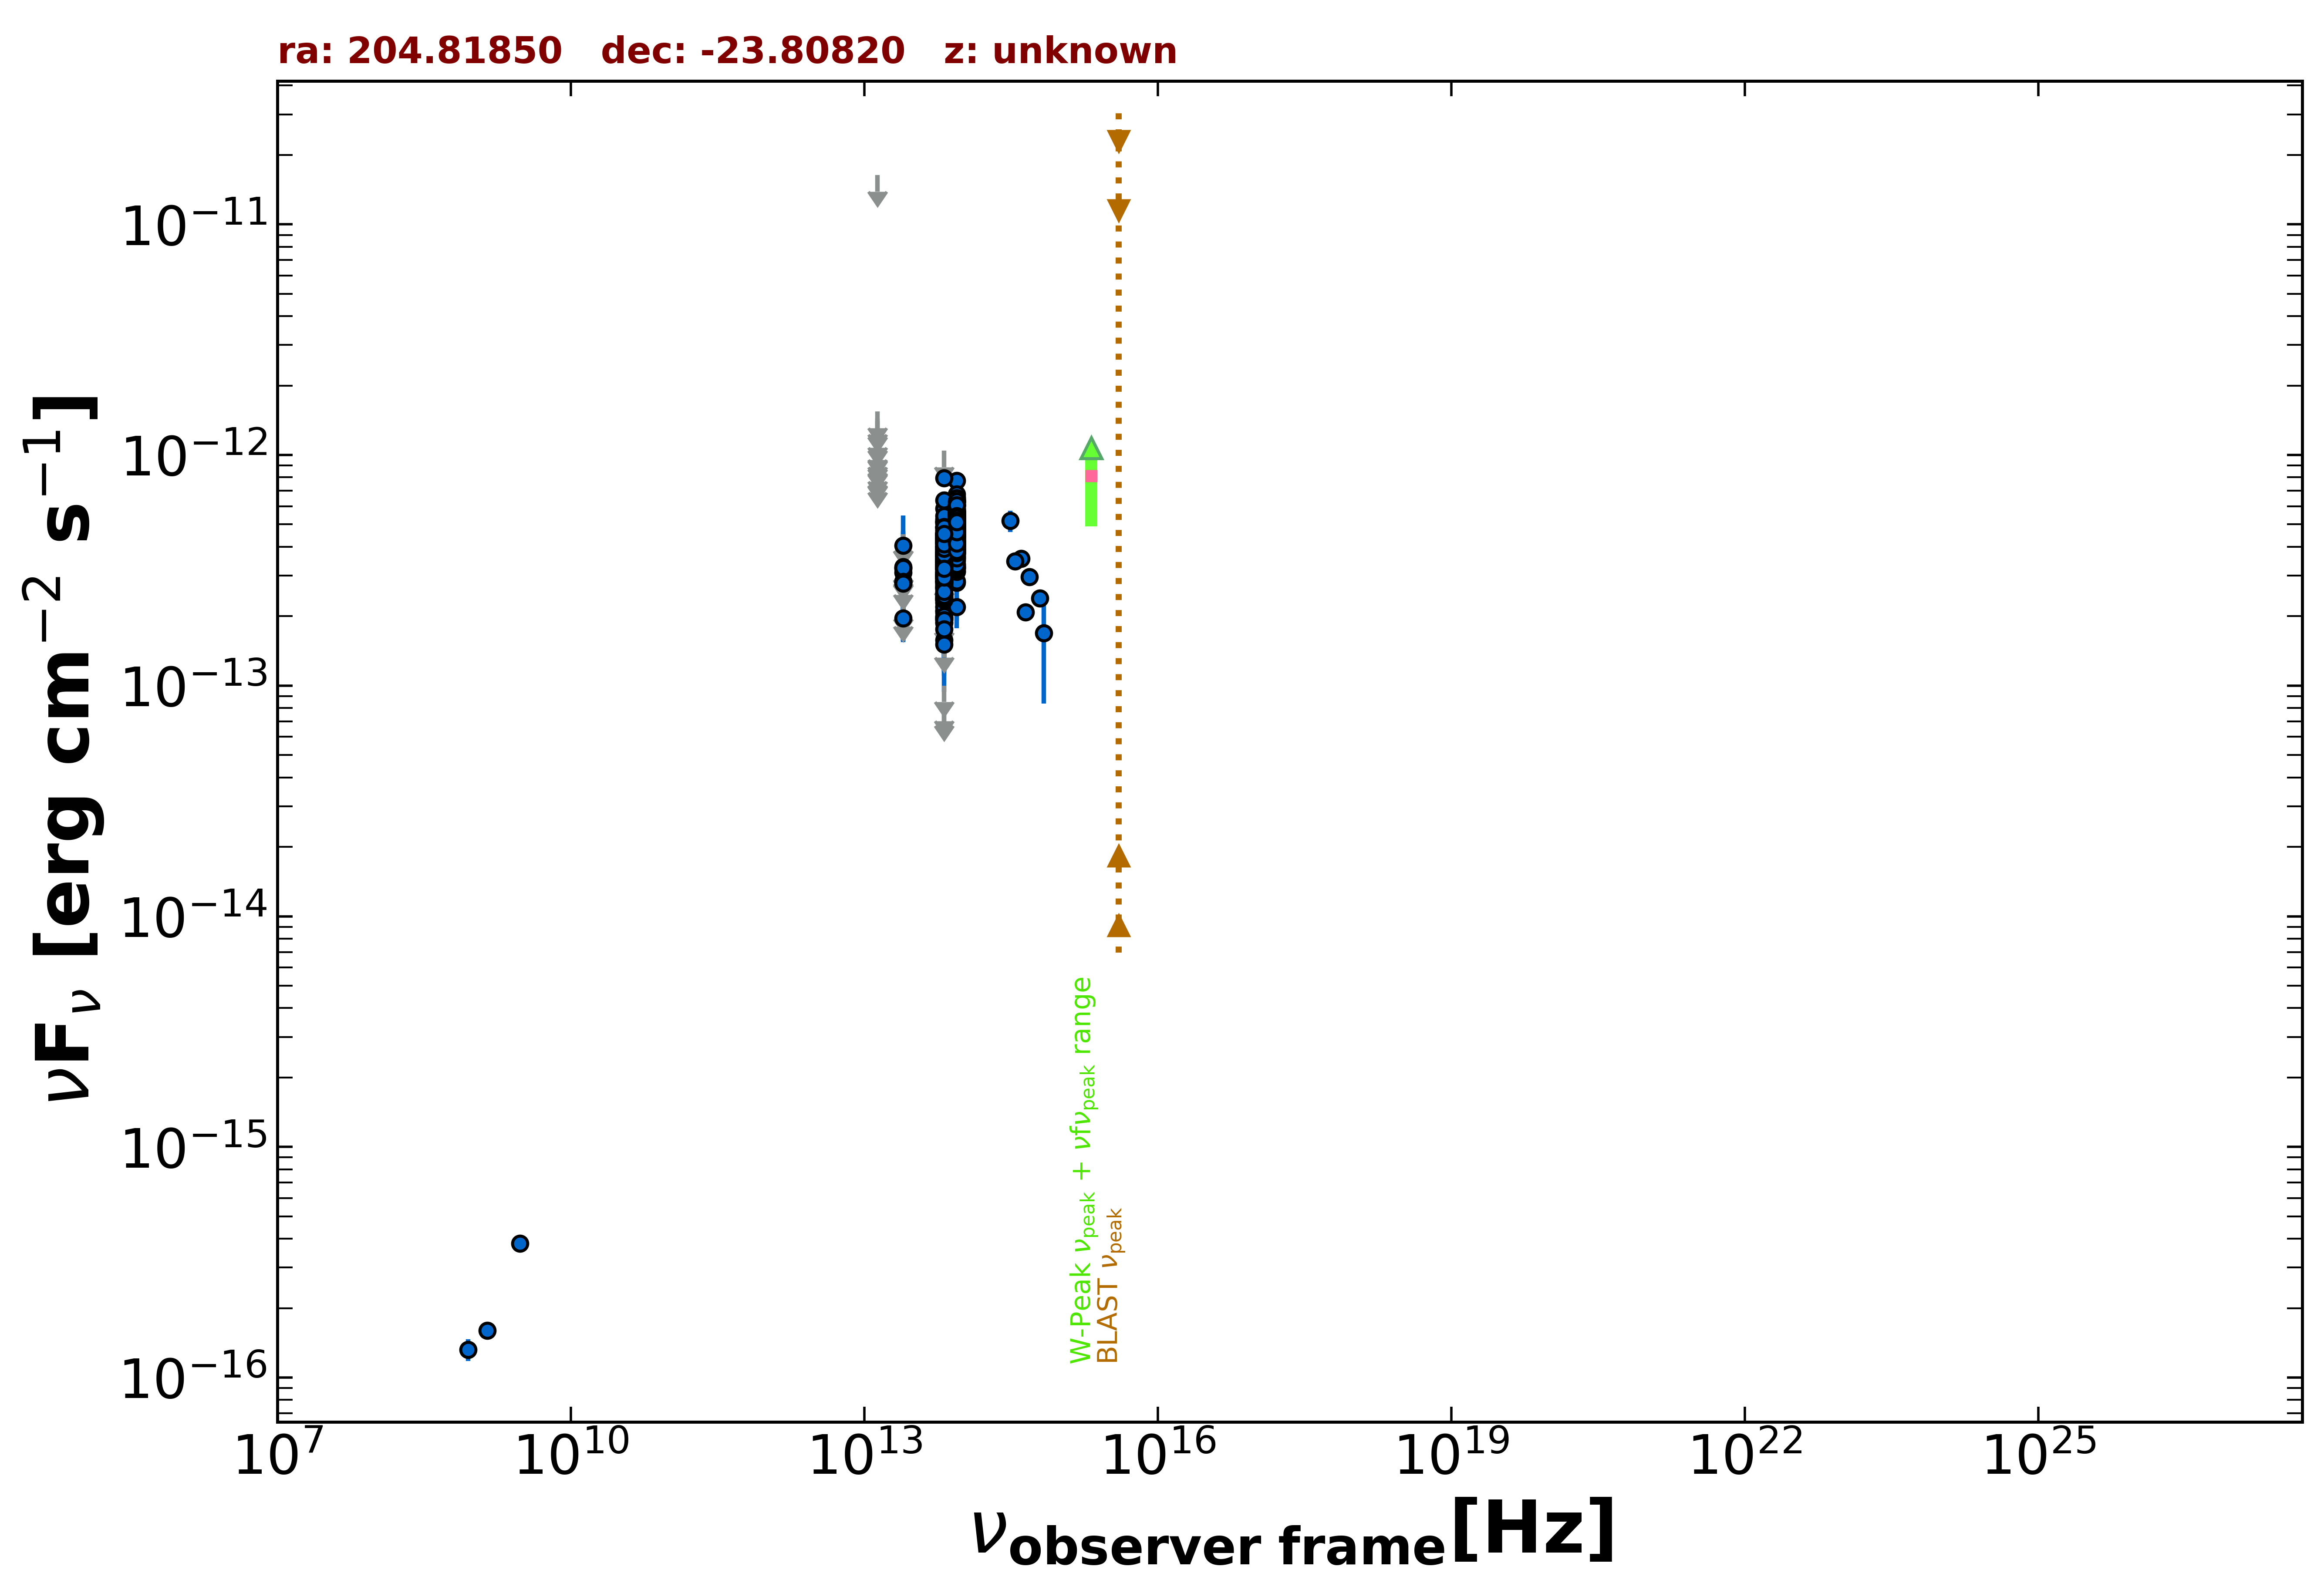

Data behind this chart, as committed beside it:
freq., flux, err_flux, MJD_start, MJD_end, flag, catalog, reference
1.400e+09, 1.596e-16, 8.400e-18, 55000, 55000, , NVSS, Condon et al. 1998  AJ  115  1693
8.870e+08, 1.322e-16, 1.420e-17, 55000, 55000, , RACS, Hale et al. 2021  PASA  38  e058
3.000e+09, 3.813e-16, 1.050e-17, 55000, 55000, , VLASSQL, Gordon et al. 2021  ApJS  255  30
8.817e+13, 4.447e-13, 2.800e-15, 55000, 55000, , UNWISE, Schlafly et al. 2019  ApJS  240  30
6.517e+13, 3.290e-13, 4.100e-15, 55000, 55000, , UNWISE, Schlafly et al. 2019  ApJS  240  30
8.817e+13, 4.661e-13, 1.205e-14, 55000, 55000, , WISE, Wright et al. 2010  AJ  140  1868
6.517e+13, 3.783e-13, 1.220e-14, 55000, 55000, , WISE, Wright et al. 2010  AJ  140  1868
2.498e+13, 1.957e-13, 3.205e-14, 55000, 55000, , WISE, Wright et al. 2010  AJ  140  1868
1.363e+13, 2.902e-13, 1.402e-13, 55000, 55000, , WISE, Wright et al. 2010  AJ  140  1868
8.817e+13, 3.880e-13, 2.685e-14, 56683, 56683, , NEOWISE, Mainzer et al. 2014  ApJ  792  30
6.517e+13, 3.011e-13, 4.175e-14, 56683, 56683, , NEOWISE, Mainzer et al. 2014  ApJ  792  30
8.817e+13, 3.645e-13, 2.955e-14, 56680, 56680, , NEOWISE, Mainzer et al. 2014  ApJ  792  30
6.517e+13, 2.440e-13, 7.555e-14, 56680, 56680, , NEOWISE, Mainzer et al. 2014  ApJ  792  30
8.817e+13, 4.142e-13, 2.635e-14, 56683, 56683, , NEOWISE, Mainzer et al. 2014  ApJ  792  30
6.517e+13, 2.367e-13, 5.030e-14, 56683, 56683, , NEOWISE, Mainzer et al. 2014  ApJ  792  30
8.817e+13, 4.041e-13, 3.240e-14, 56683, 56683, , NEOWISE, Mainzer et al. 2014  ApJ  792  30
6.517e+13, 2.282e-13, 4.530e-14, 56683, 56683, , NEOWISE, Mainzer et al. 2014  ApJ  792  30
8.817e+13, 3.134e-13, 2.980e-14, 56680, 56680, , NEOWISE, Mainzer et al. 2014  ApJ  792  30
6.517e+13, 2.122e-13, 6.285e-14, 56680, 56680, , NEOWISE, Mainzer et al. 2014  ApJ  792  30
8.817e+13, 2.803e-13, 3.080e-14, 56680, 56680, , NEOWISE, Mainzer et al. 2014  ApJ  792  30
6.517e+13, 2.934e-13, 5.875e-14, 56680, 56680, , NEOWISE, Mainzer et al. 2014  ApJ  792  30
8.817e+13, 4.037e-13, 2.720e-14, 56683, 56683, , NEOWISE, Mainzer et al. 2014  ApJ  792  30
6.517e+13, 2.520e-13, 4.055e-14, 56683, 56683, , NEOWISE, Mainzer et al. 2014  ApJ  792  30
8.817e+13, 3.736e-13, 3.830e-14, 56683, 56683, , NEOWISE, Mainzer et al. 2014  ApJ  792  30
6.517e+13, 1.865e-13, 4.740e-14, 56683, 56683, , NEOWISE, Mainzer et al. 2014  ApJ  792  30
8.817e+13, 3.591e-13, 3.545e-14, 56680, 56680, , NEOWISE, Mainzer et al. 2014  ApJ  792  30
6.517e+13, 2.400e-13, 7.570e-14, 56680, 56680, , NEOWISE, Mainzer et al. 2014  ApJ  792  30
8.817e+13, 3.967e-13, 3.070e-14, 56680, 56680, , NEOWISE, Mainzer et al. 2014  ApJ  792  30
6.517e+13, 3.075e-13, 7.550e-14, 56680, 56680, , NEOWISE, Mainzer et al. 2014  ApJ  792  30
8.817e+13, 3.834e-13, 2.615e-14, 56683, 56683, , NEOWISE, Mainzer et al. 2014  ApJ  792  30
6.517e+13, 3.084e-13, 4.935e-14, 56683, 56683, , NEOWISE, Mainzer et al. 2014  ApJ  792  30
8.817e+13, 3.887e-13, 2.830e-14, 56680, 56680, , NEOWISE, Mainzer et al. 2014  ApJ  792  30
6.517e+13, 2.112e-13, 7.110e-14, 56680, 56680, , NEOWISE, Mainzer et al. 2014  ApJ  792  30
8.817e+13, 4.358e-13, 2.690e-14, 56683, 56683, , NEOWISE, Mainzer et al. 2014  ApJ  792  30
6.517e+13, 1.964e-13, 4.505e-14, 56683, 56683, , NEOWISE, Mainzer et al. 2014  ApJ  792  30
8.817e+13, 3.297e-13, 2.825e-14, 56683, 56683, , NEOWISE, Mainzer et al. 2014  ApJ  792  30
6.517e+13, 1.576e-13, 3.930e-14, 56683, 56683, , NEOWISE, Mainzer et al. 2014  ApJ  792  30
8.817e+13, 4.334e-13, 3.235e-14, 56680, 56680, , NEOWISE, Mainzer et al. 2014  ApJ  792  30
6.517e+13, 1.938e-13, 7.780e-14, 56680, 56680, , NEOWISE, Mainzer et al. 2014  ApJ  792  30
8.817e+13, 3.743e-13, 2.690e-14, 56683, 56683, , NEOWISE, Mainzer et al. 2014  ApJ  792  30
6.517e+13, 2.506e-13, 5.275e-14, 56683, 56683, , NEOWISE, Mainzer et al. 2014  ApJ  792  30
8.817e+13, 3.909e-13, 3.100e-14, 56683, 56683, , NEOWISE, Mainzer et al. 2014  ApJ  792  30
6.517e+13, 2.309e-13, 5.020e-14, 56683, 56683, , NEOWISE, Mainzer et al. 2014  ApJ  792  30
8.817e+13, 3.771e-13, 2.675e-14, 56683, 56683, , NEOWISE, Mainzer et al. 2014  ApJ  792  30
6.517e+13, 2.383e-13, 5.265e-14, 56683, 56683, , NEOWISE, Mainzer et al. 2014  ApJ  792  30
8.817e+13, 3.532e-13, 2.800e-14, 56683, 56683, , NEOWISE, Mainzer et al. 2014  ApJ  792  30
6.517e+13, 3.098e-13, 3.775e-14, 56683, 56683, , NEOWISE, Mainzer et al. 2014  ApJ  792  30
8.817e+13, 3.757e-13, 4.125e-14, 56680, 56680, , NEOWISE, Mainzer et al. 2014  ApJ  792  30
6.517e+13, 2.964e-13, 0.000e+00, 56680, 56680, UL, NEOWISE, Mainzer et al. 2014  ApJ  792  30
8.817e+13, 4.588e-13, 3.430e-14, 56859, 56859, , NEOWISE, Mainzer et al. 2014  ApJ  792  30
6.517e+13, 3.217e-13, 3.920e-14, 56859, 56859, , NEOWISE, Mainzer et al. 2014  ApJ  792  30
8.817e+13, 4.907e-13, 3.530e-14, 56860, 56860, , NEOWISE, Mainzer et al. 2014  ApJ  792  30
6.517e+13, 2.833e-13, 4.480e-14, 56860, 56860, , NEOWISE, Mainzer et al. 2014  ApJ  792  30
8.817e+13, 4.521e-13, 3.335e-14, 56860, 56860, , NEOWISE, Mainzer et al. 2014  ApJ  792  30
6.517e+13, 3.762e-13, 4.970e-14, 56860, 56860, , NEOWISE, Mainzer et al. 2014  ApJ  792  30
8.817e+13, 5.322e-13, 3.090e-14, 56860, 56860, , NEOWISE, Mainzer et al. 2014  ApJ  792  30
6.517e+13, 3.583e-13, 4.205e-14, 56860, 56860, , NEOWISE, Mainzer et al. 2014  ApJ  792  30
8.817e+13, 4.652e-13, 2.915e-14, 56860, 56860, , NEOWISE, Mainzer et al. 2014  ApJ  792  30
6.517e+13, 3.653e-13, 3.945e-14, 56860, 56860, , NEOWISE, Mainzer et al. 2014  ApJ  792  30
8.817e+13, 4.294e-13, 4.475e-14, 56860, 56860, , NEOWISE, Mainzer et al. 2014  ApJ  792  30
... 528 more rows
